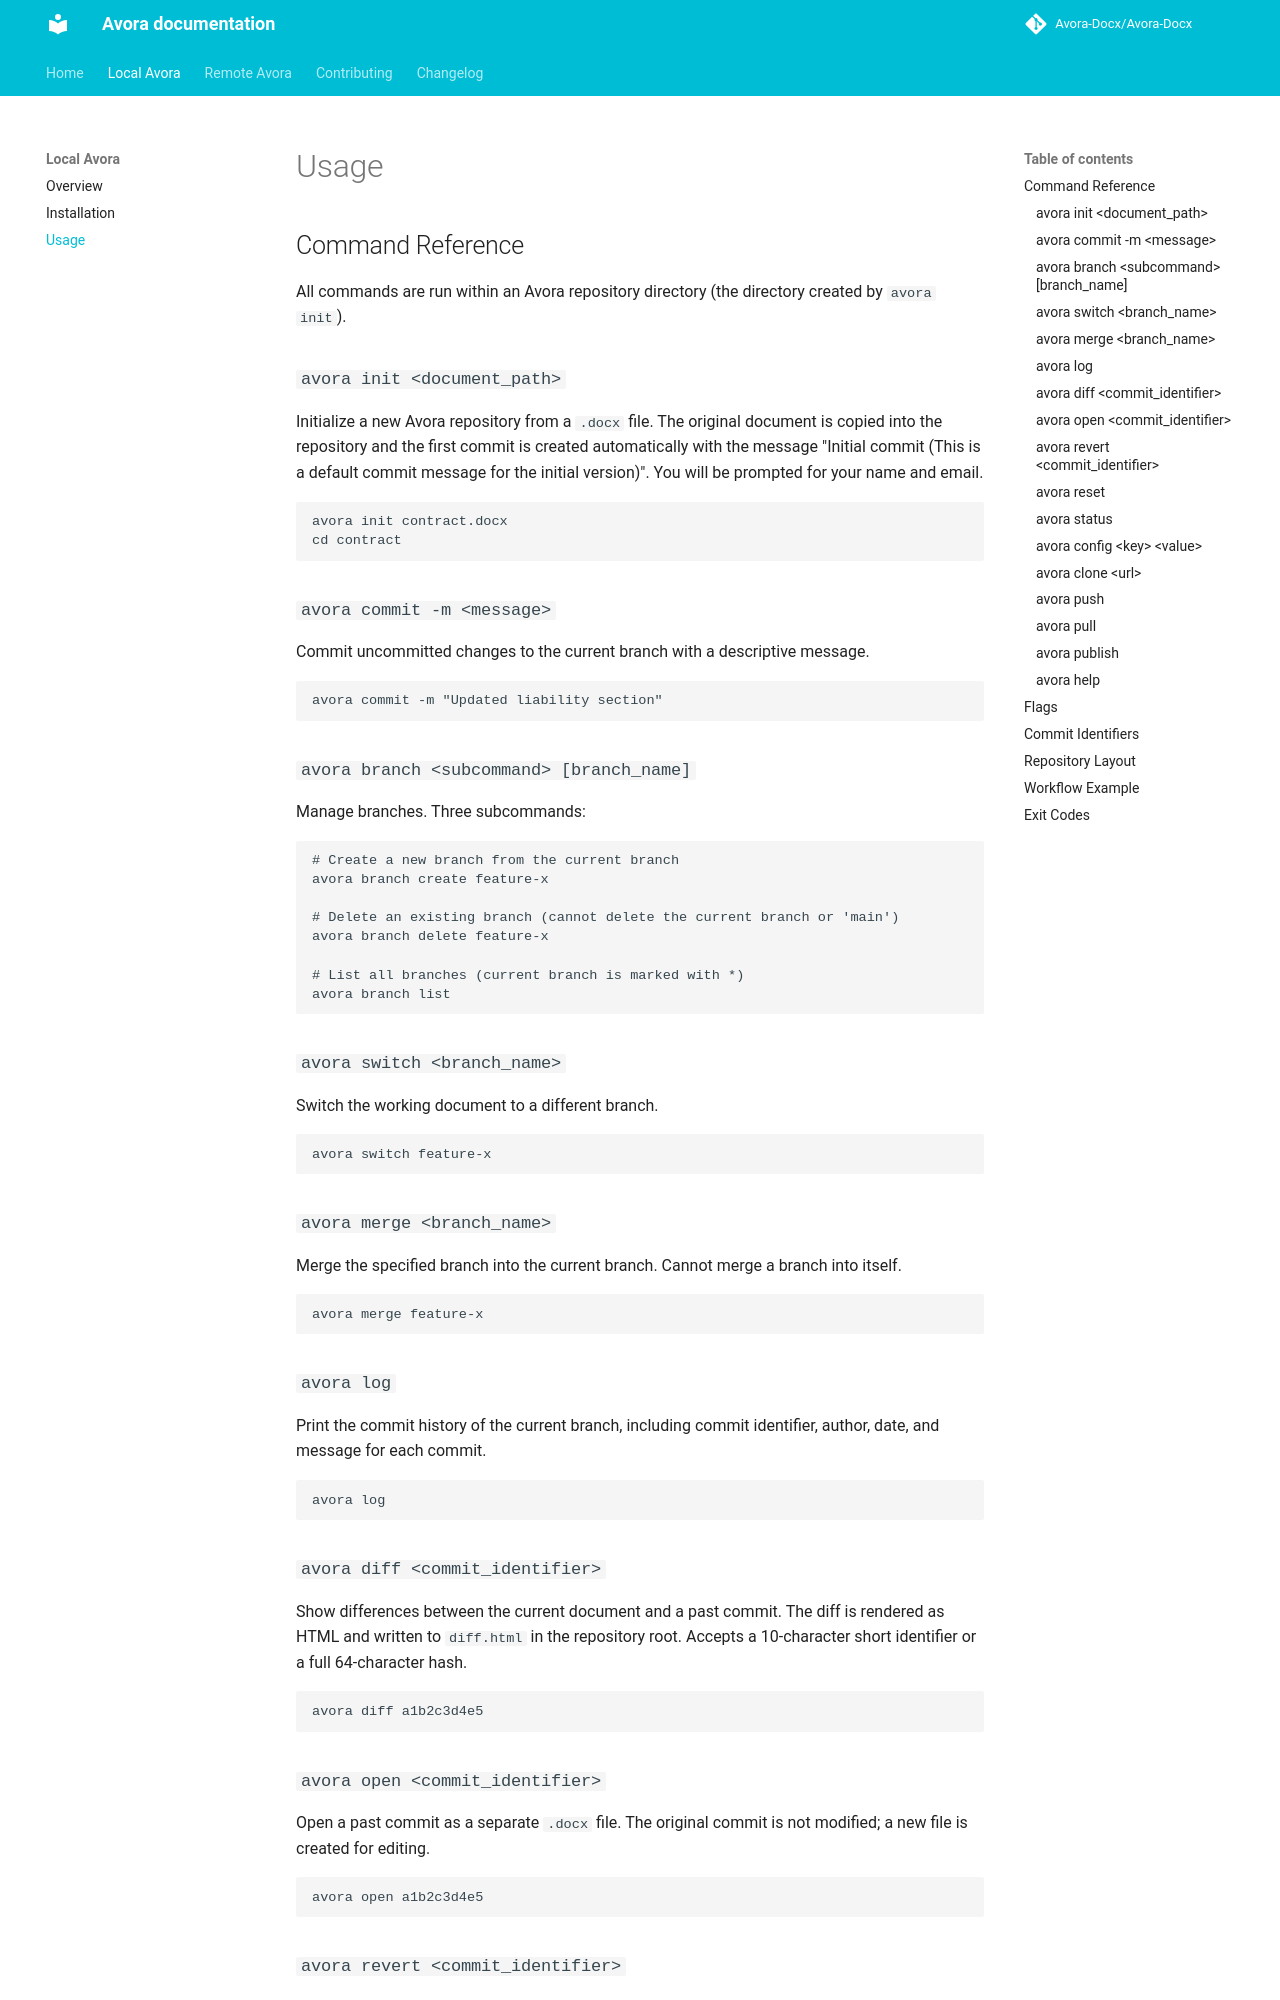

repository: SCCS-HQ/legal-contract-version-control · page: avora/usage/index.html · generator: mkdocs

# Usage

## Command Reference

All commands are run within an Avora repository directory (the directory created by `avora init`).

### `avora init <document_path>`

Initialize a new Avora repository from a `.docx` file. The original document is copied into the repository and the first commit is created automatically with the message "Initial commit (This is a default commit message for the initial version)". You will be prompted for your name and email.

```bash
avora init contract.docx
cd contract
```

### `avora commit -m <message>`

Commit uncommitted changes to the current branch with a descriptive message.

```bash
avora commit -m "Updated liability section"
```

### `avora branch <subcommand> [branch_name]`

Manage branches. Three subcommands:

```bash
# Create a new branch from the current branch
avora branch create feature-x

# Delete an existing branch (cannot delete the current branch or 'main')
avora branch delete feature-x

# List all branches (current branch is marked with *)
avora branch list
```

### `avora switch <branch_name>`

Switch the working document to a different branch.

```bash
avora switch feature-x
```

### `avora merge <branch_name>`

Merge the specified branch into the current branch. Cannot merge a branch into itself.

```bash
avora merge feature-x
```

### `avora log`

Print the commit history of the current branch, including commit identifier, author, date, and message for each commit.

```bash
avora log
```

### `avora diff <commit_identifier>`

Show differences between the current document and a past commit. The diff is rendered as HTML and written to `diff.html` in the repository root. Accepts a 10-character short identifier or a full 64-character hash.

```bash
avora diff a1b2c3d4e5
```

### `avora open <commit_identifier>`

Open a past commit as a separate `.docx` file. The original commit is not modified; a new file is created for editing.

```bash
avora open a1b2c3d4e5
```
